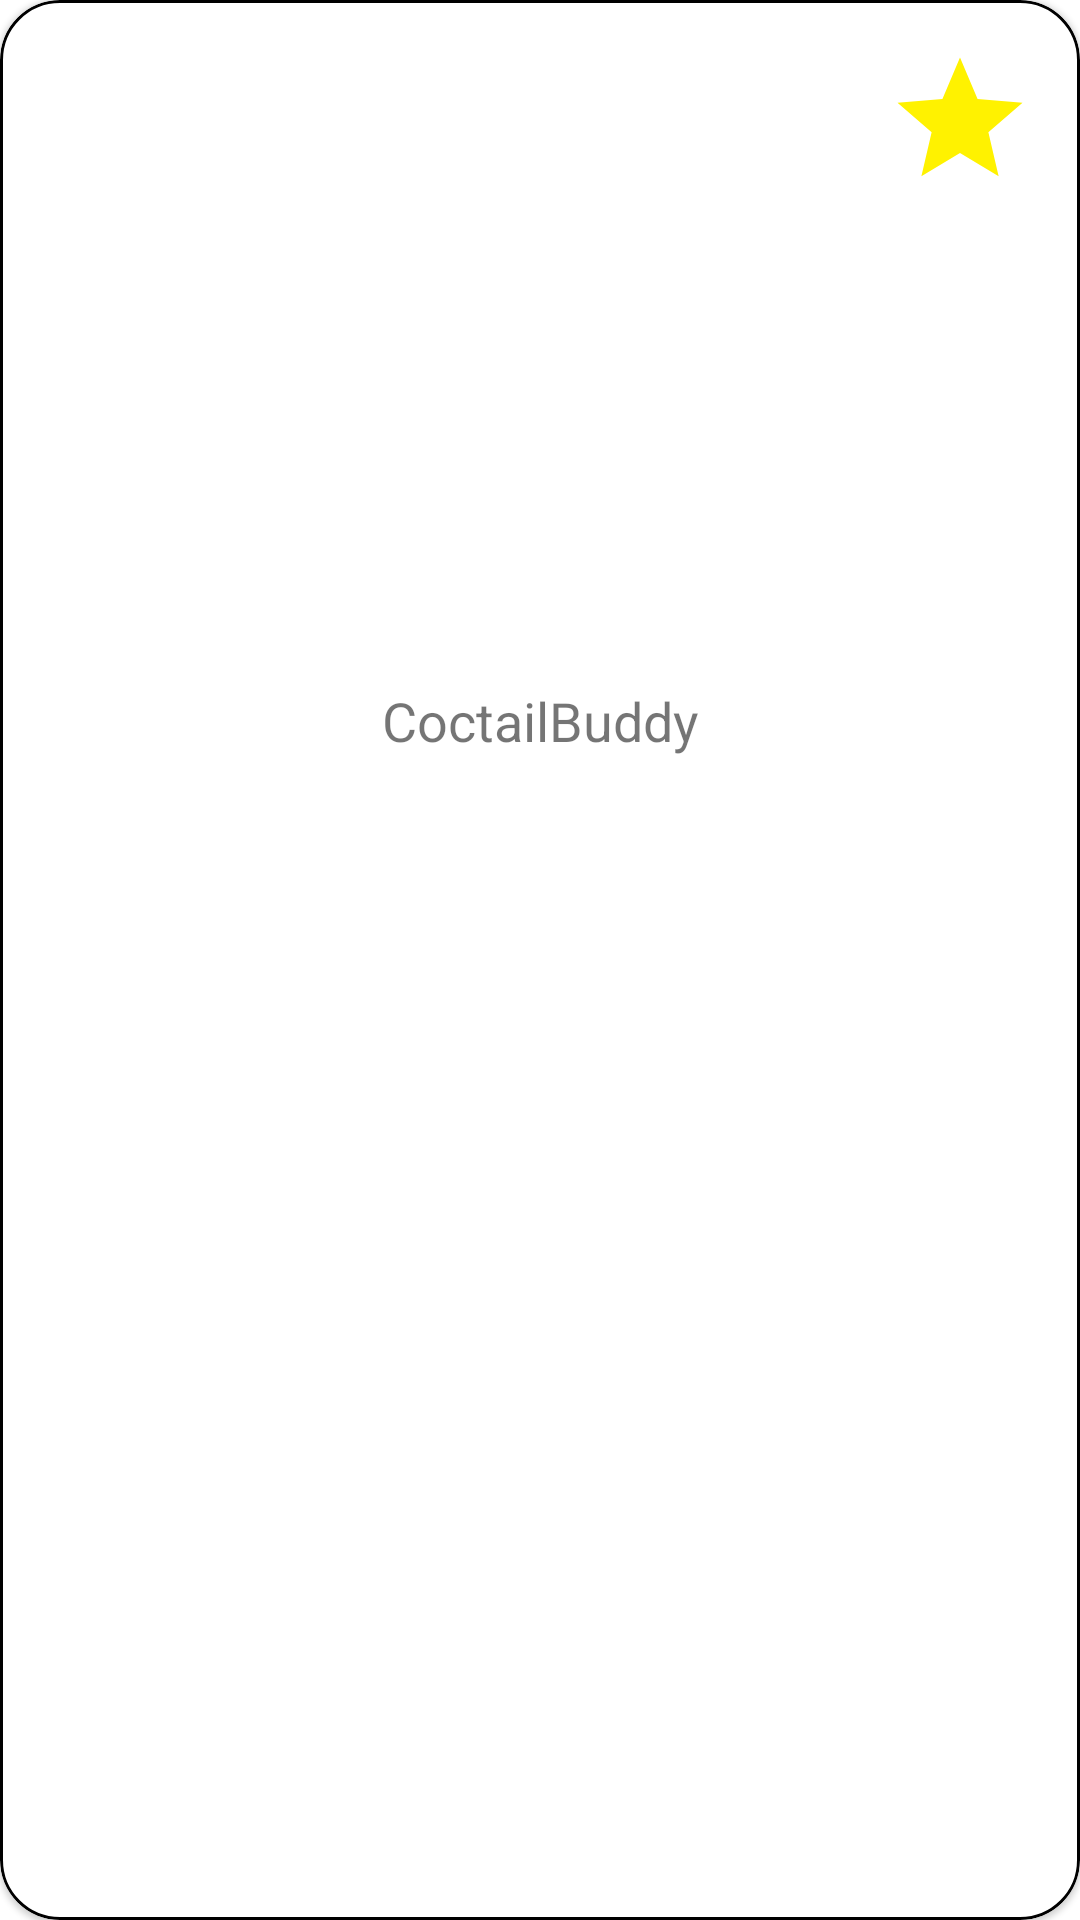

Layout XML and referenced resources for this Android screen:
<!-- AndroidManifest.xml: application theme Theme.CoctailBuddy -->
<!-- res/layout/favorites_item_row.xml -->
<?xml version="1.0" encoding="utf-8"?>
<com.google.android.material.card.MaterialCardView xmlns:android="http://schemas.android.com/apk/res/android"
    xmlns:app="http://schemas.android.com/apk/res-auto"
    android:layout_width="match_parent"
    android:layout_height="wrap_content"
    android:layout_margin="10dp"
    app:cardCornerRadius="20dp"
    app:strokeColor="@color/black"
    app:strokeWidth="1dp">

    <androidx.constraintlayout.widget.ConstraintLayout
        android:layout_width="match_parent"
        android:layout_height="wrap_content">

        <ImageView
            android:id="@+id/img_view_favorites"
            android:layout_width="200dp"
            android:layout_height="200dp"
            android:layout_marginTop="15dp"
            android:layout_marginLeft="15dp"
            android:layout_marginRight="15dp"
            android:contentDescription="@string/coctail_image_description"
            android:src="@drawable/ic_android"
            app:layout_constraintEnd_toEndOf="parent"
            app:layout_constraintStart_toStartOf="parent"
            app:layout_constraintTop_toTopOf="parent" />

        <ImageView
            android:layout_width="wrap_content"
            android:layout_height="wrap_content"
            android:src="@drawable/ic_star_full"
            app:layout_constraintStart_toEndOf="@id/img_view_favorites"
            app:layout_constraintEnd_toEndOf="parent"
            app:layout_constraintTop_toTopOf="@id/img_view_favorites"
            android:contentDescription="@string/coctail_image_description"/>

        <TextView
            android:id="@+id/strDrinkfavorites"
            android:layout_width="0dp"
            android:layout_height="wrap_content"
            android:layout_margin="10dp"
            android:layout_marginTop="16dp"
            android:gravity="center_horizontal"
            android:padding="3dp"
            android:textSize="18sp"
            android:text="@string/app_name"
            app:layout_constraintBottom_toBottomOf="parent"
            app:layout_constraintEnd_toEndOf="@+id/img_view_favorites"
            app:layout_constraintStart_toStartOf="@+id/img_view_favorites"
            app:layout_constraintTop_toBottomOf="@id/img_view_favorites"/>

    </androidx.constraintlayout.widget.ConstraintLayout>
</com.google.android.material.card.MaterialCardView>
<!-- resources referenced by this layout -->
<resources>
  <!-- drawable ic_star_full (drawable) -->
  <vector android:height="50dp" android:tint="#FFF200"
      android:viewportHeight="24" android:viewportWidth="24"
      android:width="50dp" xmlns:android="http://schemas.android.com/apk/res/android">
      <path android:fillColor="@android:color/white" android:pathData="M12,17.27L18.18,21l-1.64,-7.03L22,9.24l-7.19,-0.61L12,2 9.19,8.63 2,9.24l5.46,4.73L5.82,21z"/>
  </vector>
  <string name="app_name">CoctailBuddy</string>
  <string name="coctail_image_description">Cocktail image</string>
  <style name="Theme.CoctailBuddy" parent="Theme.MaterialComponents.DayNight.DarkActionBar">
          
          <item name="colorPrimary">@color/purple_500</item>
          <item name="colorPrimaryVariant">@color/purple_700</item>
          <item name="colorOnPrimary">@color/white</item>
          
          <item name="colorSecondary">@color/teal_200</item>
          <item name="colorSecondaryVariant">@color/teal_700</item>
          <item name="colorOnSecondary">@color/black</item>
          
          <item name="android:statusBarColor" tools:targetApi="l">?attr/colorPrimaryVariant</item>
          
      </style>
  <!-- not gathered from this repository: default colours our renderer supplied (Android Studio template values) -->
  <color name="purple_500">#FF6200EE</color>
  <color name="purple_700">#FF3700B3</color>
  <color name="teal_200">#FF03DAC5</color>
  <color name="teal_700">#FF018786</color>
  <color name="black">#FF000000</color>
  <color name="white">#FFFFFFFF</color>
</resources>
